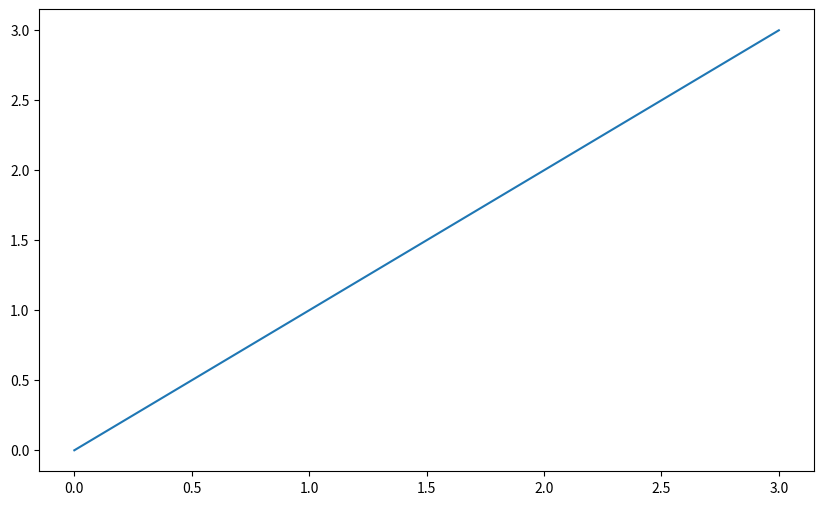

This figure's Python source:
import numpy as np
import matplotlib.pyplot as plt

rewards = [0, 1, 2, 3]
x = np.arange(0, len(rewards))
plt.figure(figsize = (10, 6))
plt.plot(x, rewards)
plt.show()